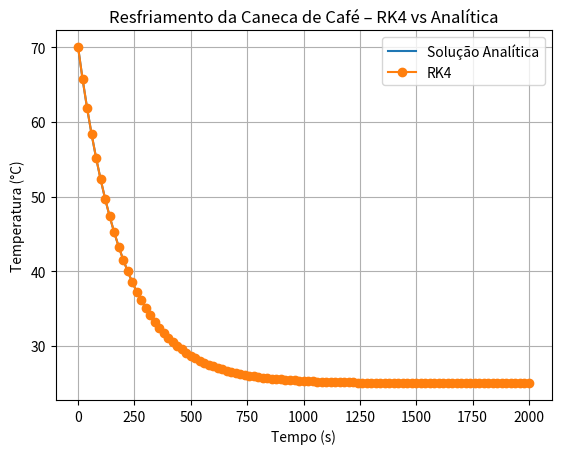

Generate this figure with matplotlib:
import numpy as np
import matplotlib.pyplot as plt

# -----------------------------
# Função que define a EDO
# -----------------------------
def dT_dt(T, t, k, T_amb):
    return -k * (T - T_amb)

# -----------------------------
# Parâmetros do problema
# -----------------------------
T_amb = 25      # Temperatura ambiente (°C)
T0 = 70         # Temperatura inicial do café (°C)
k = 0.005       # Taxa de resfriamento (1/s)
dt = 20         # Passo de tempo (s)
t_max = 2000    # Tempo máximo (s)

# Cria vetor de tempo
t = np.arange(0, t_max+dt, dt)

# Inicializa vetor de temperatura
T_rk4 = np.zeros(len(t))
T_rk4[0] = T0

# -----------------------------
# Método RK4
# -----------------------------
for i in range(1, len(t)):
    ti = t[i-1]
    Ti = T_rk4[i-1]
    
    k1 = dT_dt(Ti, ti, k, T_amb)
    k2 = dT_dt(Ti + 0.5 * dt * k1, ti + 0.5 * dt, k, T_amb)
    k3 = dT_dt(Ti + 0.5 * dt * k2, ti + 0.5 * dt, k, T_amb)
    k4 = dT_dt(Ti + dt * k3, ti + dt, k, T_amb)
    
    T_rk4[i] = Ti + (dt/6)*(k1 + 2*k2 + 2*k3 + k4)

# -----------------------------
# Solução Analítica para comparação
# -----------------------------
T_analitica = T_amb + (T0 - T_amb) * np.exp(-k * t)

# -----------------------------
# Plot
# -----------------------------
plt.plot(t, T_analitica, label='Solução Analítica')
plt.plot(t, T_rk4, 'o-', label='RK4')
plt.xlabel('Tempo (s)')
plt.ylabel('Temperatura (°C)')
plt.title('Resfriamento da Caneca de Café – RK4 vs Analítica')
plt.legend()
plt.grid(True)
plt.show()
